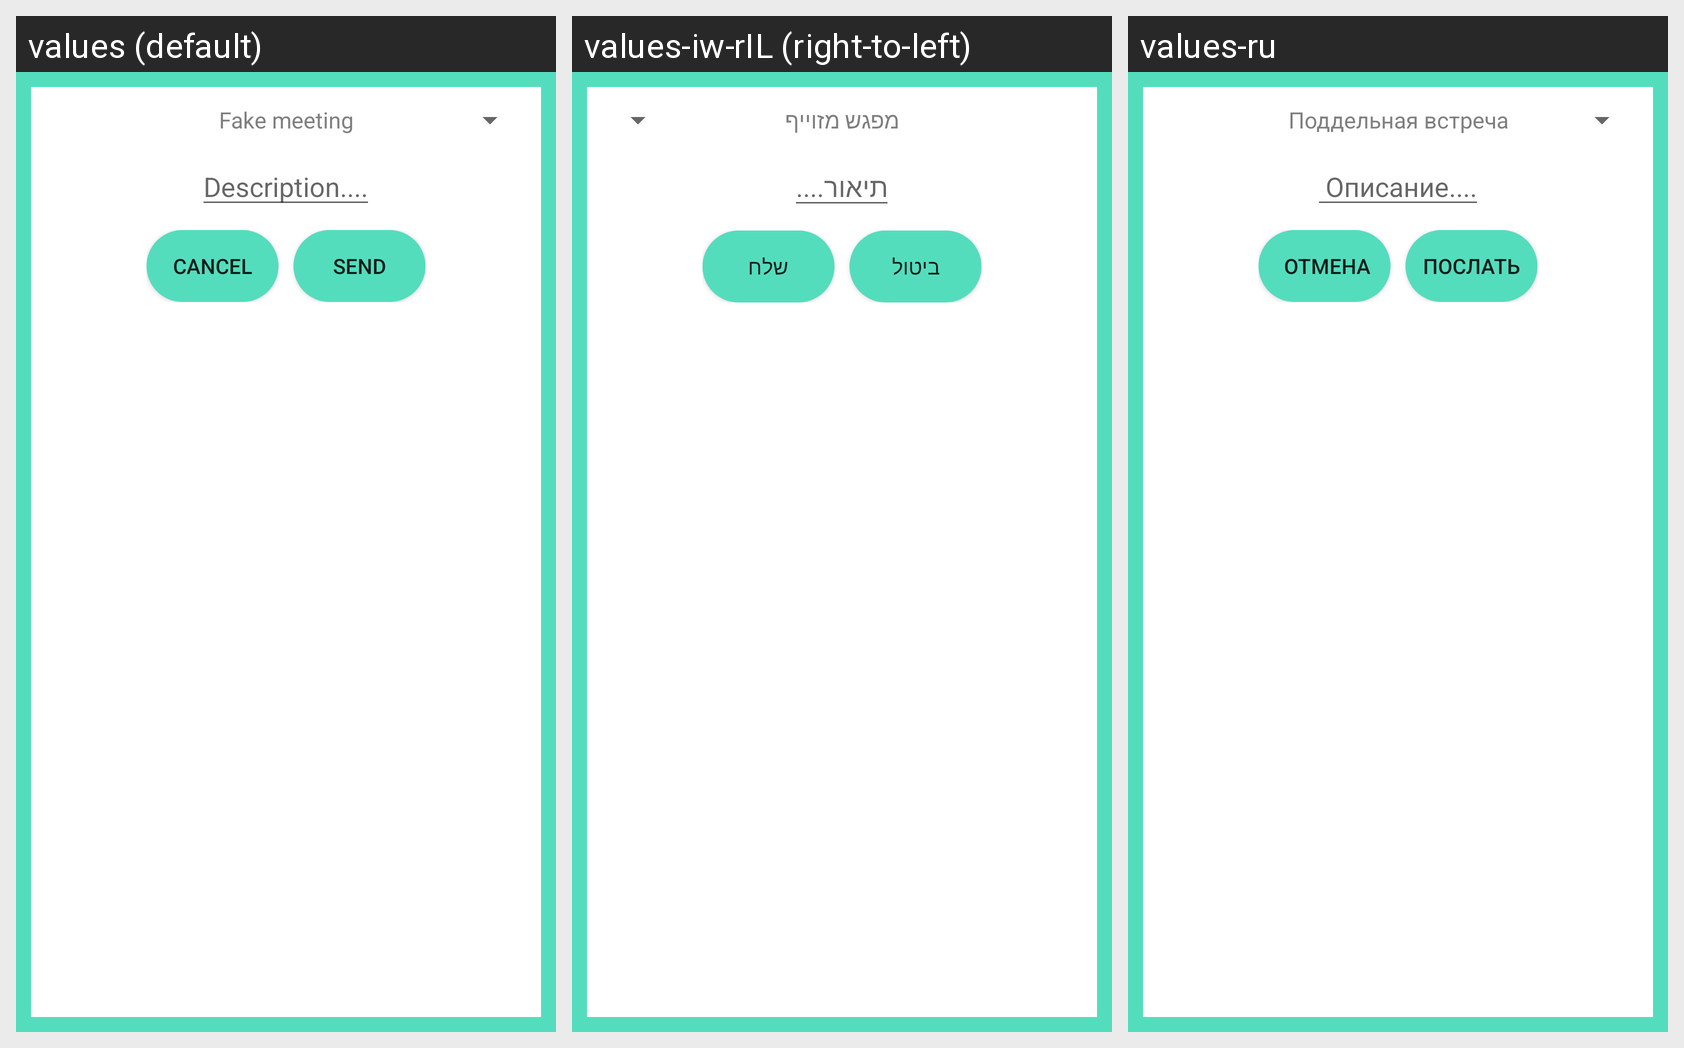

Here is an Android app screen in its default locale and in the app's own translations. Write out the translated-string differences for the strings that appear on this screen.
Android screen res/layout/dialog_report_meeting.xml rendered under 3 locales, left to right: values (default), values-iw-rIL (right-to-left), values-ru. Device: Nexus 5 (rendered at 1080×1920; each locale shown at half size, 540×960, under a caption strip naming it); theme AppTheme.
Strings drawn on this screen, with the default value and each locale's value (text and hints the layout hard-codes, and strings that could not be matched under every locale, appear in the picture but are not listed):

Description
  values: Description....
  values-iw-rIL: תיאור....
  values-ru:  Описание....

cancel
  values: Cancel
  values-iw-rIL: ביטול
  values-ru:  отмена

send
  values: Send
  values-iw-rIL: שלח
  values-ru: Послать
